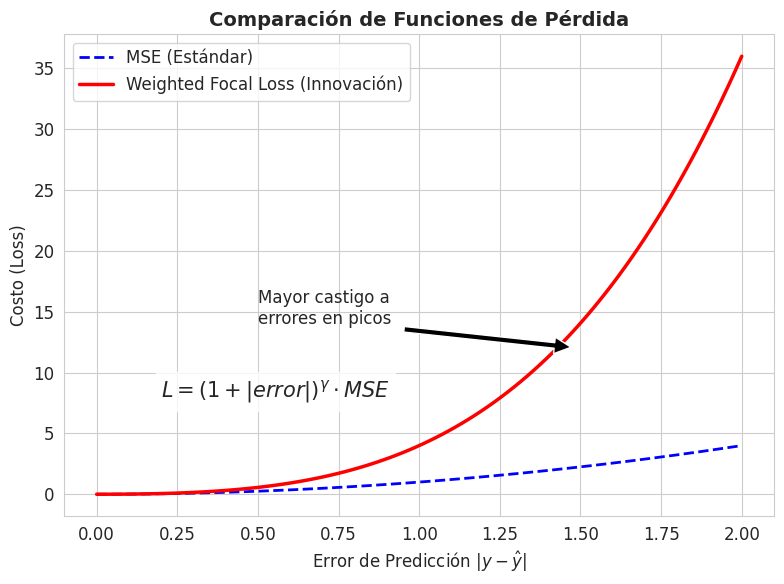
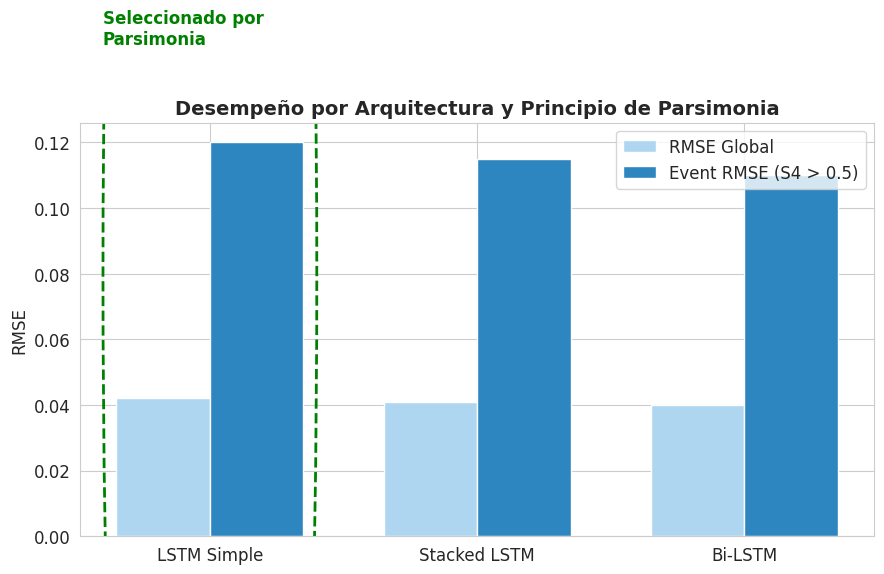
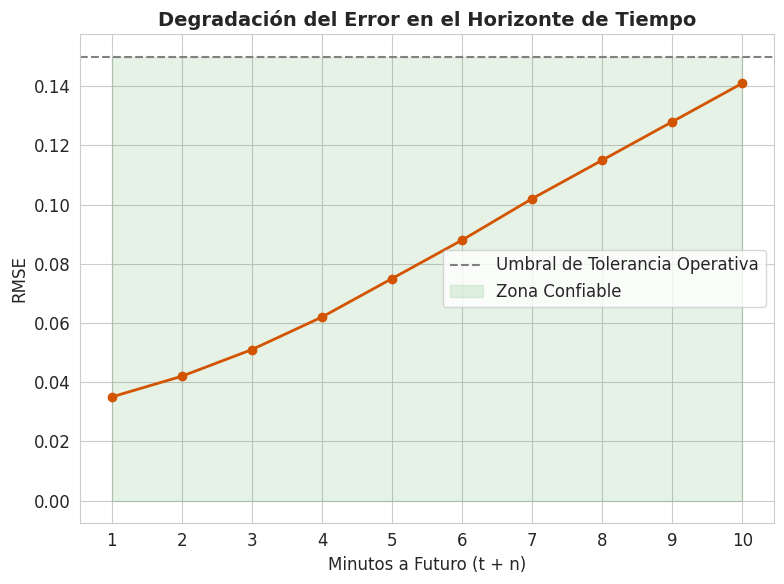
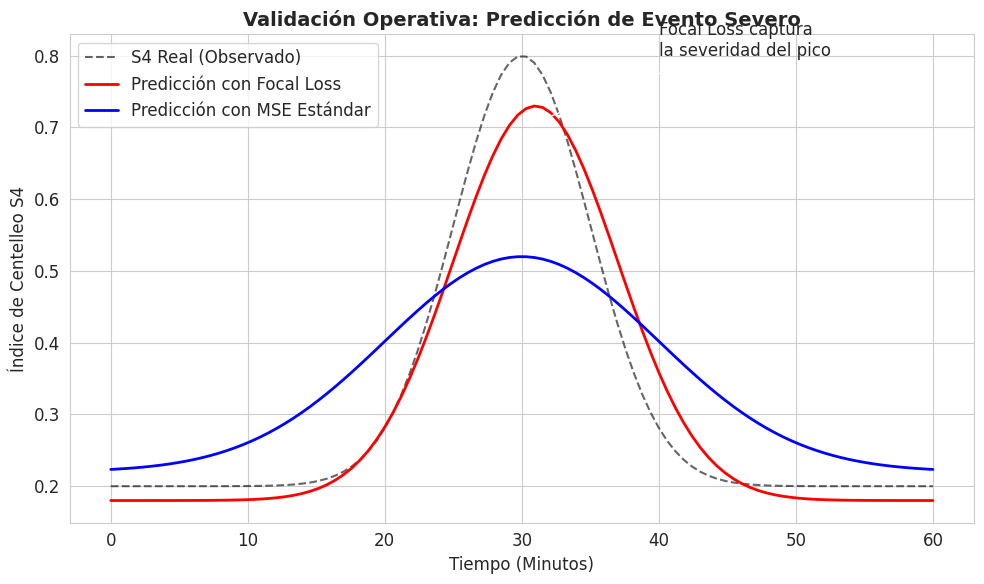

Generate these figures, in order, with matplotlib:
import os
import numpy as np
import matplotlib.pyplot as plt
import seaborn as sns

# 1. Configuración de carpeta
folder_path = 'img'
if not os.path.exists(folder_path):
    os.makedirs(folder_path)

# Configuración estética general
plt.rcParams.update({'font.size': 12, 'font.family': 'sans-serif'})
sns.set_style("whitegrid")

# --- SLIDE 8: FOCAL LOSS VS MSE ---
def plot_slide_8():
    error = np.linspace(0, 2, 100)
    mse = error**2
    gamma = 2.0
    focal_loss = ((1 + error)**gamma) * mse
    
    plt.figure(figsize=(8, 6))
    plt.plot(error, mse, 'b--', label='MSE (Estándar)', linewidth=2)
    plt.plot(error, focal_loss, 'r-', label='Weighted Focal Loss (Innovación)', linewidth=2.5)
    
    plt.title('Comparación de Funciones de Pérdida', fontsize=14, fontweight='bold')
    plt.xlabel('Error de Predicción $|y - \hat{y}|$', fontsize=12)
    plt.ylabel('Costo (Loss)', fontsize=12)
    
    # Anotación de la fórmula
    formula = r'$L = (1 + |error|)^{\gamma} \cdot MSE$'
    plt.text(0.2, 8, formula, fontsize=15, bbox=dict(facecolor='white', alpha=0.8))
    
    plt.annotate('Mayor castigo a\nerrores en picos', xy=(1.5, 12), xytext=(0.5, 14),
                 arrowprops=dict(facecolor='black', shrink=0.05))
    
    plt.legend()
    plt.tight_layout()
    plt.savefig(os.path.join(folder_path, 'slide08_focal_loss.png'), dpi=300)
    plt.close()

# --- SLIDE 9: PARSIMONIA (BARRAS AGRUPADAS) ---
def plot_slide_9():
    models = ['LSTM Simple', 'Stacked LSTM', 'Bi-LSTM']
    rmse_global = [0.042, 0.041, 0.040]
    rmse_event = [0.12, 0.115, 0.11]
    
    x = np.arange(len(models))
    width = 0.35
    
    fig, ax = plt.subplots(figsize=(9, 6))
    rects1 = ax.bar(x - width/2, rmse_global, width, label='RMSE Global', color='#AED6F1')
    rects2 = ax.bar(x + width/2, rmse_event, width, label='Event RMSE (S4 > 0.5)', color='#2E86C1')
    
    ax.set_title('Desempeño por Arquitectura y Principio de Parsimonia', fontsize=14, fontweight='bold')
    ax.set_ylabel('RMSE')
    ax.set_xticks(x)
    ax.set_xticklabels(models)
    ax.legend()
    
    # Círculo de Parsimonia sobre el modelo simple
    circle = plt.Circle((0, 0.08), 0.4, color='green', fill=False, linewidth=2, linestyle='--')
    ax.add_patch(circle)
    ax.text(-0.4, 0.15, 'Seleccionado por\nParsimonia', color='green', fontweight='bold')
    
    plt.tight_layout()
    plt.savefig(os.path.join(folder_path, 'slide09_parsimonia.png'), dpi=300)
    plt.close()

# --- SLIDE 10: HORIZONTE DE PRONÓSTICO ---
def plot_slide_10():
    steps = np.arange(1, 11)
    rmse_degradation = [0.035, 0.042, 0.051, 0.062, 0.075, 0.088, 0.102, 0.115, 0.128, 0.141]
    
    plt.figure(figsize=(8, 6))
    plt.plot(steps, rmse_degradation, 'o-', color='#D35400', linewidth=2)
    plt.axhline(y=0.15, color='gray', linestyle='--', label='Umbral de Tolerancia Operativa')
    
    plt.title('Degradación del Error en el Horizonte de Tiempo', fontsize=14, fontweight='bold')
    plt.xlabel('Minutos a Futuro (t + n)', fontsize=12)
    plt.ylabel('RMSE', fontsize=12)
    plt.xticks(steps)
    
    plt.fill_between(steps, 0, 0.15, color='green', alpha=0.1, label='Zona Confiable')
    plt.legend()
    plt.tight_layout()
    plt.savefig(os.path.join(folder_path, 'slide10_horizonte.png'), dpi=300)
    plt.close()

# --- SLIDE 11: VALIDACIÓN OPERATIVA (SERIE TEMPORAL) ---
def plot_slide_11():
    time = np.linspace(0, 60, 100)
    # Simulación de pico de centelleo
    real = 0.2 + 0.6 * np.exp(-(time-30)**2 / (2*5**2))
    pred_focal = 0.18 + 0.55 * np.exp(-(time-31)**2 / (2*6**2))
    pred_mse = 0.22 + 0.3 * np.exp(-(time-30)**2 / (2*10**2)) # Más suave/achatado
    
    plt.figure(figsize=(10, 6))
    plt.plot(time, real, 'k--', label='S4 Real (Observado)', alpha=0.6)
    plt.plot(time, pred_focal, 'r-', label='Predicción con Focal Loss', linewidth=2)
    plt.plot(time, pred_mse, 'b-', label='Predicción con MSE Estándar', linewidth=2)
    
    plt.title('Validación Operativa: Predicción de Evento Severo', fontsize=14, fontweight='bold')
    plt.xlabel('Tiempo (Minutos)', fontsize=12)
    plt.ylabel('Índice de Centelleo S4', fontsize=12)
    
    plt.annotate('Focal Loss captura\nla severidad del pico', xy=(30, 0.7), xytext=(40, 0.8),
                 arrowprops=dict(facecolor='black', arrowstyle='->'))
    
    plt.legend()
    plt.tight_layout()
    plt.savefig(os.path.join(folder_path, 'slide11_validacion_real.png'), dpi=300)
    plt.close()

# Ejecutar todas las funciones
plot_slide_8()
plot_slide_9()
plot_slide_10()
plot_slide_11()

print("✅ Las 4 gráficas científicas han sido generadas en la carpeta /img")
